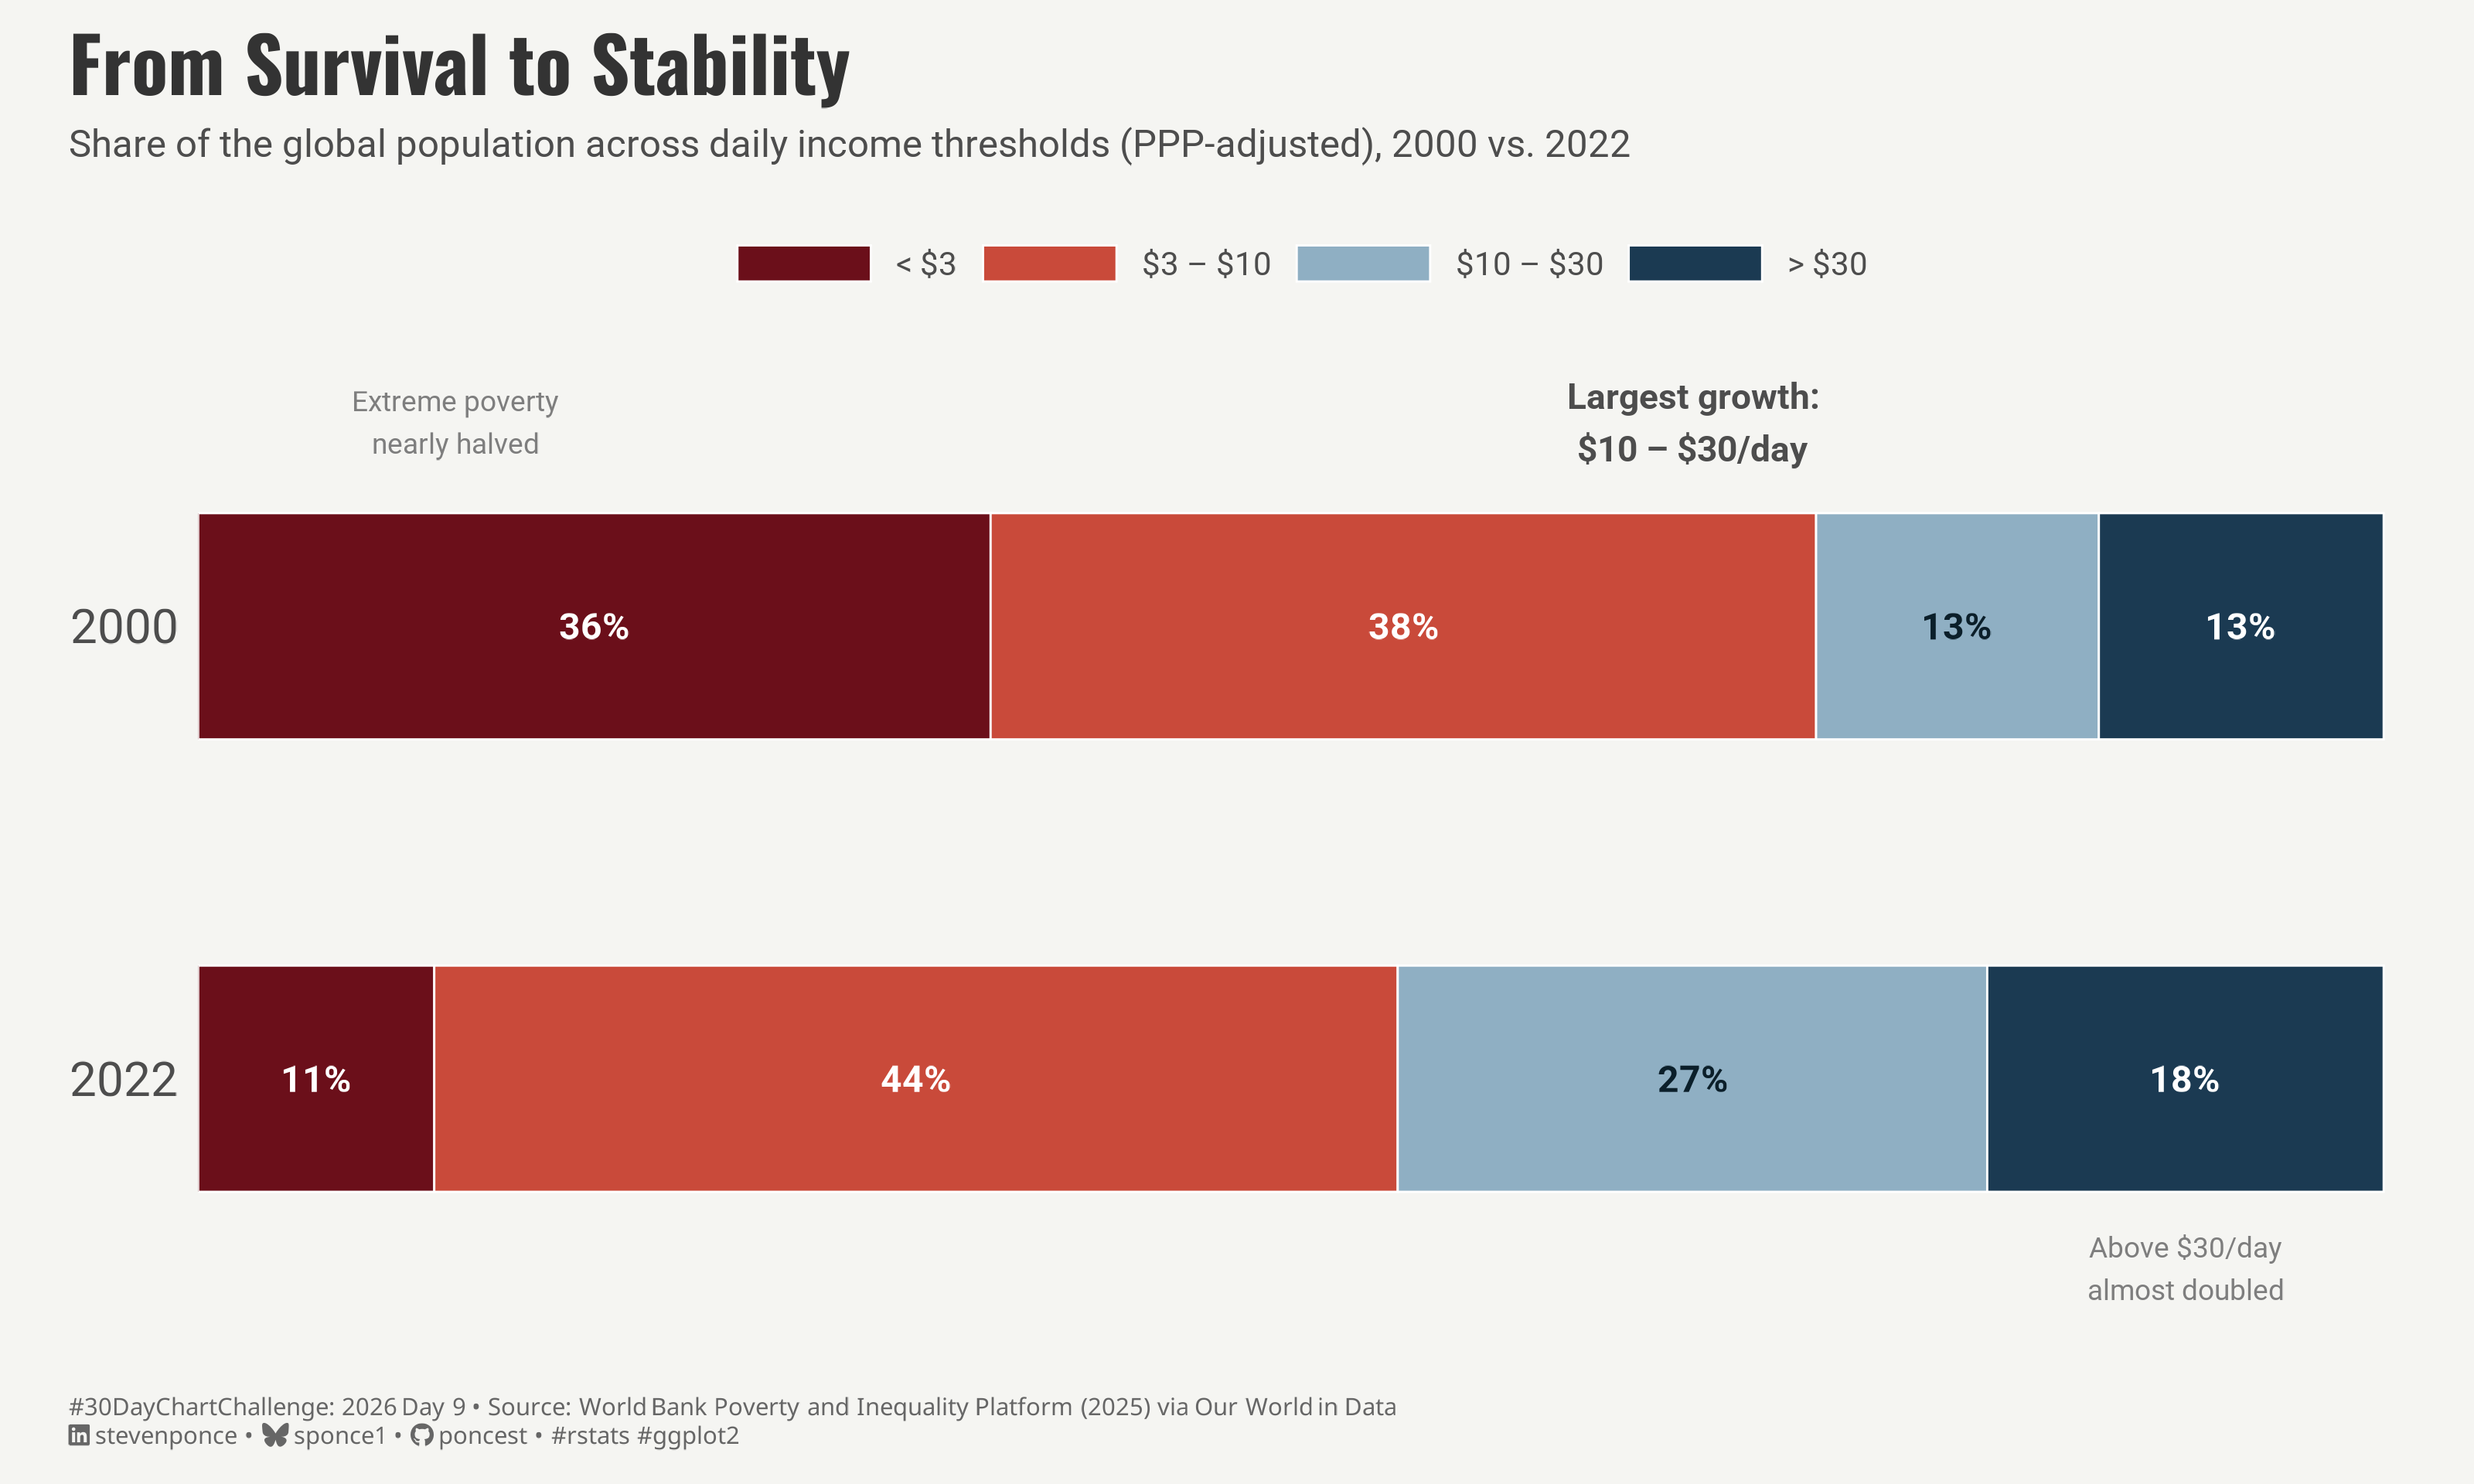

This figure's R source:

## Challenge:  #30DayChartChallenge 2026
## Prompt:     Day 09 | Distributions | Wealth
## Topic:      From Survival to Stability — Global Income Distribution (2000 vs. 2022)

## Author:     Steven Ponce
## Date:       2026-04-09

## NOTE:      This script uses custom helper functions for theming and formatting.
##            See "HELPER FUNCTIONS DOCUMENTATION" section at the end for details.

## Data source: World Bank Poverty and Inequality Platform (2025) via Our World in Data
##              https://ourworldindata.org/grapher/distribution-of-population-between-different-poverty-thresholds-stacke-bar
##              Full dataset (2,793 rows) | Downloaded: 2026-03-22
##              Columns are absolute population counts; shares computed in script


## 1. LOAD PACKAGES & SETUP ----
if (!require("pacman")) install.packages("pacman")
pacman::p_load(
  tidyverse, ggtext, showtext, patchwork,     
  janitor, scales, glue
)

### |- figure size ---- 
camcorder::gg_record(
  dir    = here::here("temp_plots"),
  device = "png",
  width  = 10,
  height = 6,
  units  = "in",
  dpi    = 320
)

# Source utility functions
source(here::here("R/utils/fonts.R"))
source(here::here("R/utils/social_icons.R"))
source(here::here("R/themes/base_theme.R"))
source(here::here("R/utils/snap.R"))


## 2. READ IN THE DATA ----

# Source: World Bank Poverty and Inequality Platform (2025) via Our World in Data
# Full dataset filtered to global aggregate (Entity == "World") for 2000 and 2022
# Raw columns are absolute population counts — converted to % shares in tidy step

income_raw <- read_csv(here::here("2026/data/owid_income_distribution.csv")) |>
  clean_names() |>
  filter(entity == "World", year %in% c(2000, 2022))


## 3. EXAMINING THE DATA ----
glimpse(income_raw)


## 4. TIDY DATA ----

# Bracket factor levels: low → high income 
bracket_levels <- c(
  "< $3",
  "$3 – $10",
  "$10 – $30",
  "> $30"
)

income_df <- income_raw |>
  # Convert absolute counts to % shares
  mutate(
    total        = below_3_a_day + x3_10_a_day + x10_30_a_day + above_30_a_day,
    "< $3"       = below_3_a_day / total * 100,
    "$3 – $10"   = x3_10_a_day / total * 100,
    "$10 – $30"  = x10_30_a_day / total * 100,
    "> $30"      = above_30_a_day / total * 100
  ) |>
  select(year, all_of(bracket_levels)) |>
  pivot_longer(
    cols      = all_of(bracket_levels),
    names_to  = "bracket",
    values_to = "share"
  ) |>
  mutate(
    bracket  = factor(bracket, levels = bracket_levels),
    year_lbl = factor(year, levels = c(2022, 2000), labels = c("2022", "2000"))
  ) |>
  arrange(year, bracket) |>
  group_by(year) |>
  mutate(
    xmax = cumsum(share),
    xmin = xmax - share,
    xmid = (xmin + xmax) / 2
  ) |>
  ungroup()

### |- annotation anchors (data-driven) ----
ann_poverty_x <- income_df |>
  filter(bracket == "< $3") |> summarise(xmid = mean(xmid)) |> pull(xmid)

ann_wealth_x <- income_df |>
  filter(year == 2022, bracket == "> $30") |> pull(xmid)

ann_middle_x <- income_df |>
  filter(year == 2022, bracket == "$10 – $30") |> pull(xmid)

### |- segment labels ----
income_labels <- income_df |>
  filter(share >= 9)


# 5. VISUALIZATION ---- 

### |- plot aesthetics ----
colors <- get_theme_colors(
  palette = c(
    "< $3"      = "#6B0F1A",  
    "$3 – $10"  = "#C94A3A",  
    "$10 – $30" = "#8FAFC3",   
    "> $30"     = "#1B3A52"  
  )
)

### |- titles and caption ----
title_text    <- "From Survival to Stability"

subtitle_text <- "Share of the global population across daily income thresholds (PPP-adjusted), 2000 vs. 2022"

caption_text  <- create_dcc_caption(
  dcc_year    = 2026,
  dcc_day     = 9,
  source_text = "World Bank Poverty and Inequality Platform (2025) via Our World in Data"
)

### |- fonts ----
setup_fonts()
fonts <- get_font_families()

font_body    <- fonts$text    %||% ""
font_title   <- fonts$title   %||% ""
font_caption <- fonts$caption %||% ""

### |- plot theme ----
base_theme   <- create_base_theme(colors)

weekly_theme <- extend_weekly_theme(
  base_theme,
  theme(
    # Axes
    axis.title.x = element_blank(),
    axis.title.y = element_blank(),
    axis.text.x = element_blank(),
    axis.text.y = element_text(
      size   = 14,
      face   = "plain",
      family = fonts$text,
      color  = colors$text,
      margin = margin(r = 8)
    ),
    axis.ticks = element_blank(),

    # Grid
    panel.grid.major = element_blank(),
    panel.grid.minor = element_blank(),

    # Legend
    legend.position = "top",
    legend.direction = "horizontal",
    legend.title = element_blank(),
    legend.text = element_text(
      size   = 9.5,
      family = fonts$text,
      color  = colors$text
    ),
    legend.key.width = unit(1.4, "cm"),
    legend.key.height = unit(0.4, "cm"),
    legend.spacing.x = unit(0.6, "cm"),

    # Margins
    plot.margin = margin(t = 10, r = 20, b = 10, l = 20)
  )
)

theme_set(weekly_theme)

### |- main plot ----
p <- ggplot(
  data    = income_df,
  mapping = aes(x = share, y = year_lbl, fill = bracket)
) +
  geom_col(
    position  = position_stack(reverse = TRUE),
    width = 0.5,
    color = "white",
    linewidth = 0.3
  ) +
  geom_text(
    data  = income_labels |> filter(bracket != "$10 – $30"),
    mapping  = aes(x = xmid, y = year_lbl, label = glue("{round(share)}%")),
    color = "white",
    size  = 3.8,
    fontface  = "bold",
    family  = fonts$text,
    inherit.aes = FALSE
  ) +
  geom_text(
    data = income_labels |> filter(bracket == "$10 – $30"),
    mapping = aes(x = xmid, y = year_lbl, label = glue("{round(share)}%")),
    color = "#0B1F2A",
    size  = 3.8,
    fontface  = "bold",
    family = fonts$text,
    inherit.aes = FALSE
  ) +
  annotate(
    "text",
    x = ann_poverty_x, y = 2.45,
    label = "Extreme poverty\nnearly halved",
    size = 2.9,
    color = colorspace::lighten(colors$text, 0.3),
    family = fonts$text,
    hjust = 0.5,
    lineheight = 1.25
  ) +
  annotate(
    "text",
    x = ann_wealth_x, y = 0.58,
    label = "Above $30/day\nalmost doubled",
    size = 2.9,
    color = colorspace::lighten(colors$text, 0.3),
    family = fonts$text,
    hjust = 0.5,
    lineheight = 1.25
  ) +
  annotate(
    "text",
    x = ann_middle_x, y = 2.45,
    label = "Largest growth:\n$10 – $30/day",
    size = 3.6,
    fontface = "bold",
    color = colors$text,
    family = fonts$text,
    hjust = 0.5,
    lineheight = 1.25
  ) +
  scale_fill_manual(
    values = unname(colors$palette),
    breaks = bracket_levels,
    guide  = guide_legend(nrow = 1, reverse = FALSE)
  ) +
  scale_x_continuous(
    expand = expansion(mult = c(0, 0.01)),
    limits = c(0, 100)
  ) +
  labs(
    title  = title_text,
    subtitle = subtitle_text,
    caption  = caption_text
  ) +
  theme(
    plot.title = element_text(
      size = 22,
      face   = "bold",
      family = fonts$title,
      color  = colors$title,
      margin = margin(b = 6)
    ),
    plot.subtitle = element_text(
      size = 11,
      family = fonts$text,
      color  = colors$text,
      lineheight = 1.3,
      margin = margin(b = 16)
    ),
    plot.caption = element_markdown(
      size  = 7,
      family = fonts$caption,
      color = colors$caption,
      hjust  = 0,
      lineheight = 1.2,
      margin = margin(t = 14)
    )
  )

snap(p)


# 6. HELPER FUNCTIONS DOCUMENTATION ----

## ============================================================================ ##
##                     CUSTOM HELPER FUNCTIONS                                  ##
## ============================================================================ ##
#
# This analysis uses custom helper functions for consistent theming, fonts,
# and formatting across all my #TidyTuesday projects. The core analysis logic
# (data tidying and visualization) uses only standard tidyverse packages.
#
# -----------------------------------------------------------------------------
# FUNCTIONS USED IN THIS SCRIPT:
# -----------------------------------------------------------------------------
#
# 📂 R/utils/fonts.R
#    • setup_fonts()       - Initialize Google Fonts with showtext
#    • get_font_families() - Return standardized font family names
#
# 📂 R/utils/social_icons.R
#    • create_social_caption() - Generate formatted caption with social handles
#                                and #TidyTuesday attribution
#
# 📂 R/themes/base_theme.R
#    • create_base_theme()   - Create consistent base ggplot2 theme
#    • extend_weekly_theme() - Add weekly-specific theme customizations
#    • get_theme_colors()    - Get color palettes for highlight/text
#
# -----------------------------------------------------------------------------
# WHY CUSTOM FUNCTIONS?
# -----------------------------------------------------------------------------
# These utilities eliminate repetitive code and ensure visual consistency
# across 50+ weekly visualizations. Instead of copy-pasting 30+ lines of
# theme() code each week, I use create_base_theme() and extend as needed.
#
# -----------------------------------------------------------------------------
# VIEW SOURCE CODE:
# -----------------------------------------------------------------------------
# All helper functions are open source on GitHub:
# 🔗 https://github.com/poncest/30DayChartChallenge/tree/main/R
#
# Main files:
#   • R/utils/fonts.R         - Font setup and management
#   • R/utils/social_icons.R  - Caption generation with icons
#   • R/themes/base_theme.R   - Reusable ggplot2 themes
#
# -----------------------------------------------------------------------------
# REPRODUCIBILITY:
# -----------------------------------------------------------------------------
# To run this script:
#
# Option 1 - Use the helper functions (recommended):
#   1. Clone the repo: https://github.com/poncest/30DayChartChallenge/
#   2. Make sure the R/ directory structure is maintained
#   3. Run the script as-is
#
# Option 2 - Replace with standard code:
#   1. Replace setup_fonts() with your own font setup
#   2. Replace get_theme_colors() with manual color definitions
#   3. Replace create_base_theme() with theme_minimal() + theme()
#   4. Replace create_social_caption() with manual caption text
#
## ============================================================================ ##


# 7. SESSION INFO ----
sessioninfo::session_info(include_base = TRUE)

# ─ Session info ─────────────────────────────────────────────────────────────────────────────────────────────
# setting  value
# version  R version 4.3.1 (2023-06-16 ucrt)
# os       Windows 11 x64 (build 26100)
# system   x86_64, mingw32
# ui       RStudio
# language (EN)
# collate  English_United States.utf8
# ctype    English_United States.utf8
# tz       America/New_York
# date     2026-03-22
# rstudio  2026.01.1+403 Apple Blossom (desktop)
# pandoc   NA
# quarto   ERROR: Unknown command "TMPDIR=C:/Users/poncest/AppData/Local/Temp/Rtmp2zEZEc/file60c420a75d26". Did you mean command "install"? @ C:\\PROGRA~1\\RStudio\\RESOUR~1\\app\\bin\\quarto\\bin\\quarto.exe
# 
# ─ Packages ─────────────────────────────────────────────────────────────────────────────────────────────────
# ! package      * version  date (UTC) lib source
# base         * 4.3.1    2023-06-16 [?] local
# bit            4.6.0    2025-03-06 [1] CRAN (R 4.3.3)
# bit64          4.6.0-1  2025-01-16 [1] CRAN (R 4.3.3)
# camcorder      0.1.0    2022-10-03 [1] CRAN (R 4.3.3)
# cli            3.6.4    2025-02-13 [1] CRAN (R 4.3.3)
# colorspace     2.1-1    2024-07-26 [1] CRAN (R 4.3.3)
# commonmark     2.0.0    2025-07-07 [1] CRAN (R 4.3.1)
# P compiler       4.3.1    2023-06-16 [2] local
# crayon         1.5.3    2024-06-20 [1] CRAN (R 4.3.3)
# curl           7.0.0    2025-08-19 [1] CRAN (R 4.3.1)
# P datasets     * 4.3.1    2023-06-16 [2] local
# dplyr        * 1.2.0    2026-02-03 [1] CRAN (R 4.3.1)
# farver         2.1.2    2024-05-13 [1] CRAN (R 4.3.3)
# forcats      * 1.0.1    2025-09-25 [1] CRAN (R 4.3.1)
# generics       0.1.4    2025-05-09 [1] CRAN (R 4.3.1)
# ggplot2      * 4.0.2    2026-02-03 [1] CRAN (R 4.3.1)
# ggtext       * 0.1.2    2022-09-16 [1] CRAN (R 4.3.3)
# gifski         1.32.0-2 2025-03-18 [1] CRAN (R 4.3.3)
# glue         * 1.8.0    2024-09-30 [1] CRAN (R 4.3.3)
# P graphics     * 4.3.1    2023-06-16 [2] local
# P grDevices    * 4.3.1    2023-06-16 [2] local
# P grid           4.3.1    2023-06-16 [2] local
# gridtext       0.1.6    2026-02-19 [1] CRAN (R 4.3.1)
# gtable         0.3.6    2024-10-25 [1] CRAN (R 4.3.3)
# here         * 1.0.2    2025-09-15 [1] CRAN (R 4.3.1)
# hms            1.1.4    2025-10-17 [1] CRAN (R 4.3.1)
# janitor      * 2.2.1    2024-12-22 [1] CRAN (R 4.3.3)
# jsonlite       2.0.0    2025-03-27 [1] CRAN (R 4.3.3)
# labeling       0.4.3    2023-08-29 [1] CRAN (R 4.3.1)
# lifecycle      1.0.5    2026-01-08 [1] CRAN (R 4.3.1)
# litedown       0.9      2025-12-18 [1] CRAN (R 4.3.1)
# lubridate    * 1.9.5    2026-02-04 [1] CRAN (R 4.3.1)
# magick         2.8.6    2025-03-23 [1] CRAN (R 4.3.3)
# magrittr       2.0.3    2022-03-30 [1] CRAN (R 4.3.3)
# markdown       2.0      2025-03-23 [1] CRAN (R 4.3.3)
# P methods      * 4.3.1    2023-06-16 [2] local
# pacman       * 0.5.1    2019-03-11 [1] CRAN (R 4.3.3)
# P parallel       4.3.1    2023-06-16 [2] local
# patchwork    * 1.3.2    2025-08-25 [1] CRAN (R 4.3.1)
# pillar         1.11.1   2025-09-17 [1] CRAN (R 4.3.1)
# pkgconfig      2.0.3    2019-09-22 [1] CRAN (R 4.3.3)
# purrr        * 1.2.1    2026-01-09 [1] CRAN (R 4.3.1)
# R6             2.6.1    2025-02-15 [1] CRAN (R 4.3.3)
# ragg           1.5.0    2025-09-02 [1] CRAN (R 4.3.1)
# RColorBrewer   1.1-3    2022-04-03 [1] CRAN (R 4.3.1)
# Rcpp           1.1.1    2026-01-10 [1] CRAN (R 4.3.1)
# readr        * 2.2.0    2026-02-19 [1] CRAN (R 4.3.1)
# rlang          1.1.7    2026-01-09 [1] CRAN (R 4.3.1)
# rprojroot      2.1.1    2025-08-26 [1] CRAN (R 4.3.1)
# rstudioapi     0.18.0   2026-01-16 [1] CRAN (R 4.3.1)
# rsvg           2.6.2    2025-03-23 [1] CRAN (R 4.3.3)
# S7             0.2.0    2024-11-07 [1] CRAN (R 4.3.3)
# scales       * 1.4.0    2025-04-24 [1] CRAN (R 4.3.1)
# sessioninfo    1.2.3    2025-02-05 [1] CRAN (R 4.3.3)
# showtext     * 0.9-7    2024-03-02 [1] CRAN (R 4.3.3)
# showtextdb   * 3.0      2020-06-04 [1] CRAN (R 4.3.3)
# snakecase      0.11.1   2023-08-27 [1] CRAN (R 4.3.3)
# P stats        * 4.3.1    2023-06-16 [2] local
# stringi        1.8.7    2025-03-27 [1] CRAN (R 4.3.3)
# stringr      * 1.6.0    2025-11-04 [1] CRAN (R 4.3.1)
# svglite        2.1.3    2023-12-08 [1] CRAN (R 4.3.3)
# sysfonts     * 0.8.9    2024-03-02 [1] CRAN (R 4.3.3)
# systemfonts    1.3.2    2026-03-05 [1] CRAN (R 4.3.1)
# textshaping    1.0.4    2025-10-10 [1] CRAN (R 4.3.1)
# tibble       * 3.2.1    2023-03-20 [1] CRAN (R 4.3.3)
# tidyr        * 1.3.2    2025-12-19 [1] CRAN (R 4.3.1)
# tidyselect     1.2.1    2024-03-11 [1] CRAN (R 4.3.3)
# tidyverse    * 2.0.0    2023-02-22 [1] CRAN (R 4.3.3)
# timechange     0.4.0    2026-01-29 [1] CRAN (R 4.3.1)
# P tools          4.3.1    2023-06-16 [2] local
# tzdb           0.5.0    2025-03-15 [1] CRAN (R 4.3.3)
# P utils        * 4.3.1    2023-06-16 [2] local
# vctrs          0.7.1    2026-01-23 [1] CRAN (R 4.3.1)
# vroom          1.7.0    2026-01-27 [1] CRAN (R 4.3.1)
# withr          3.0.2    2024-10-28 [1] CRAN (R 4.3.3)
# xfun           0.56     2026-01-18 [1] CRAN (R 4.3.1)
# xml2           1.5.2    2026-01-17 [1] CRAN (R 4.3.1)
# 
# [1] C:/Users/poncest/AppData/Local/R/win-library/4.3
# [2] C:/Program Files/R/R-4.3.1/library
# 
# * ── Packages attached to the search path.
# P ── Loaded and on-disk path mismatch.
# 
# ────────────────────────────────────────────────────────────────────────────────────────────────────────────
